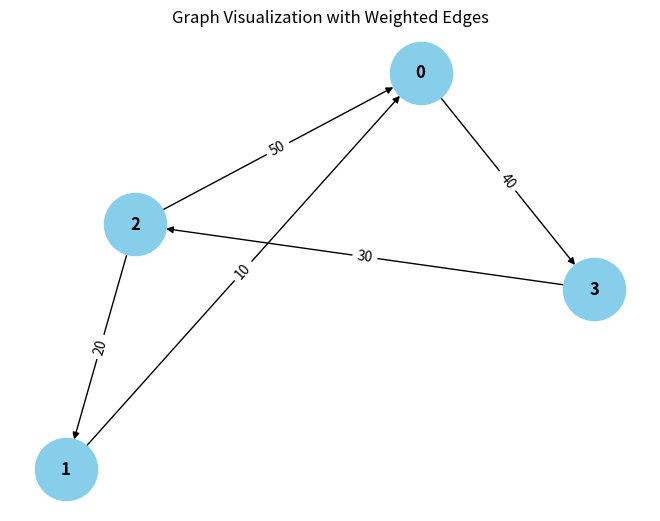

Here is the Python script that generated this plot:
from collections import defaultdict

# ---------------------------
# WeightedGraph Class
# ---------------------------
class WeightedGraph:
    def __init__(self, vertices):
        self.vertices = vertices
        self.adj_list = {i: [] for i in range(vertices)}  # Adjacency list for the graph
        self.edges = []  # List to store the edges (u, v, weight)

    def add_edge(self , v, u, weight):
        """Add a single edge to the graph."""
        if (u, v, weight) not in self.edges:
            self.edges.append((u, v, weight))
            self.adj_list[u].append((v, weight))

    def add_multiple_edges(self, edges):
        """Add multiple edges at once."""
        for u, v, weight in edges:
            self.add_edge(u, v, weight)

    def get_edges(self):
        """Return all edges in the graph."""
        return self.edges

    def print_edges(self):
        """Print the edges of the graph."""
        print("Edges in the graph:")
        for u, v, weight in self.edges:
            print(f"{u} -> {v} (Weight: {weight})")

    def print_adj_list(self):
        """Print the adjacency list of the graph."""
        print("Adjacency List of the graph:")
        for u in self.adj_list:
            print(f"{u} -> {self.adj_list[u]}")

    def is_cyclic_directed(self):
        """Detect if there is a cycle in a directed graph using DFS."""
        visited = [False] * self.vertices
        rec_stack = [False] * self.vertices

        def dfs(v):
            visited[v] = True
            rec_stack[v] = True
            for neighbor, _ in self.adj_list[v]:
                if not visited[neighbor] and dfs(neighbor):
                    return True
                elif rec_stack[neighbor]:
                    return True
            rec_stack[v] = False
            return False

        for node in range(self.vertices):
            if not visited[node]:
                if dfs(node):
                    return True
        return False

    def is_cyclic_undirected(self):
        """Detect if there is a cycle in an undirected graph using DFS."""
        visited = [False] * self.vertices

        def dfs(v, parent):
            visited[v] = True
            for neighbor, _ in self.adj_list[v]:
                if not visited[neighbor]:
                    if dfs(neighbor, v):
                        return True
                elif parent != neighbor:
                    return True
            return False

        for node in range(self.vertices):
            if not visited[node]:
                if dfs(node, -1):
                    return True
        return False

    def is_negative_cycle(self):
        """Detect if there is a negative cycle using Bellman-Ford."""
        dist = [float("inf")] * self.vertices
        dist[0] = 0  # Start from node 0

        for _ in range(self.vertices - 1):
            for u, v, weight in self.edges:
                if dist[u] != float("inf") and dist[u] + weight < dist[v]:
                    dist[v] = dist[u] + weight

        for u, v, weight in self.edges:
            if dist[u] != float("inf") and dist[u] + weight < dist[v]:
                return True  # Negative cycle detected
        return False

    def reset_graph(self):
        """Reset the graph to its empty state."""
        self.edges = []  # Clear all edges
        self.adj_list = {i: [] for i in range(self.vertices)}  # Reset adjacency list for each vertex

    def union(self, parent, u, v):
        """Union-find helper function."""
        root_u = self.find_parent(parent, u)
        root_v = self.find_parent(parent, v)
        if root_u != root_v:
            parent[root_u] = root_v

    def find_parent(self, parent, v):
        """Find the root of the node using path compression."""
        if parent[v] == -1:
            return v
        parent[v] = self.find_parent(parent, parent[v])
        return parent[v]

    def is_cyclic_undirected_union_find(self):
        """Detect cycles in an undirected graph using Union-Find."""
        parent = [-1] * self.vertices

        for u, v, _ in self.edges:
            x = self.find_parent(parent, u)
            y = self.find_parent(parent, v)

            if x == y:
                return True
            self.union(parent, x, y)
        return False

    # ---------------------------
    # Helper functions for testing
    # ---------------------------

    def reset_graph_helper(self):
        """Reset the graph to an empty state for testing."""
        self.edges = []
        self.adj_list = defaultdict(list)

    def get_edges_helper(self):
        """Return all edges for testing."""
        return self.edges

    def add_multiple_edges_helper(self, edges):
        """Add multiple edges for testing."""
        for edge in edges:
            self.add_edge(*edge)

# ---------------------------
# Helper Class for Cycle Test Results
# ---------------------------
class CycleDetectionResults:
    def __init__(self):
        self.directed_cycle_detected = False
        self.undirected_cycle_detected = False
        self.negative_cycle_detected = False

# ---------------------------
# Additional Functionalities
# ---------------------------

class GraphRenderer:
    def __init__(self, graph):
        """Initialize the renderer for visualizing the graph."""
        self.graph = graph

    def render_edges(self):
        """Render the edges of the graph."""
        print("\nRendering edges of the graph:")
        for u, v, weight in self.graph.get_edges():
            print(f"{u} -> {v} (Weight: {weight})")

    def render_adj_list(self):
        """Render the adjacency list of the graph."""
        print("\nRendering adjacency list:")
        self.graph.print_adj_list()

    def render_summary(self):
        """Render a summary of the graph."""
        print("\nGraph summary:")
        print(f"Total vertices: {self.graph.vertices}")
        print(f"Total edges: {len(self.graph.get_edges())}")
        print(f"Is cyclic (directed): {self.graph.is_cyclic_directed()}")
        print(f"Is cyclic (undirected): {self.graph.is_cyclic_undirected()}")
        print(f"Has negative cycle: {self.graph.is_negative_cycle()}")

import matplotlib.pyplot as plt
import networkx as nx

class WeightedGraphVisualization:
    def __init__(self, graph):
        """Initialize the visualization of weighted graph."""
        self.graph = graph

    def visualize(self):
        """Visualize the graph with weighted edges using networkx and matplotlib."""
        G = nx.DiGraph()  # Using DiGraph for directed graph visualization

        # Add edges to the networkx graph
        for u, v, weight in self.graph.get_edges():
            G.add_edge(u, v, weight=weight)

        # Draw the graph
        pos = nx.spring_layout(G)  # Layout for node positioning
        edge_labels = nx.get_edge_attributes(G, 'weight')

        # Draw nodes, edges, and labels
        nx.draw(G, pos, with_labels=True, node_color='skyblue', node_size=2000, font_size=12, font_weight='bold')
        nx.draw_networkx_edge_labels(G, pos, edge_labels=edge_labels)

        # Display the plot
        plt.title("Graph Visualization with Weighted Edges")
        plt.show()


# ---------------------------
# Main Program
# ---------------------------

class WeightedGraphHandler:
    def __init__(self, vertices):
        """Initialize the graph handler."""
        self.graph = WeightedGraph(vertices)
        self.renderer = GraphRenderer(self.graph)
        self.visualizer = WeightedGraphVisualization(self.graph)

    def add_edges(self, edges):
        """Add edges to the graph."""
        for edge in edges:
            self.graph.add_edge(*edge)

    def render_graph(self):
        """Render the graph using the renderer."""
        self.renderer.render_edges()
        self.renderer.render_adj_list()

    def visualize_graph(self):
        """Visualize the graph using the visualizer."""
        self.visualizer.visualize()

    def cycle_detection_summary(self):
        """Print the cycle detection summary."""
        print("\nCycle detection summary:")
        print(f"Directed cycle detected: {self.graph.is_cyclic_directed()}")
        print(f"Undirected cycle detected: {self.graph.is_cyclic_undirected()}")
        print(f"Negative cycle detected: {self.graph.is_negative_cycle()}")

# ---------------------------
# Extended Graph Operations
# ---------------------------

class GraphCycleAnalysis:
    def __init__(self, graph):
        """Initialize cycle analysis on the graph."""
        self.graph = graph
        self.results = CycleDetectionResults()

    def analyze_cycles(self):
        """Analyze different types of cycles in the graph."""
        self.results.directed_cycle_detected = self.graph.is_cyclic_directed()
        self.results.undirected_cycle_detected = self.graph.is_cyclic_undirected()
        self.results.negative_cycle_detected = self.graph.is_negative_cycle()

    def print_analysis(self):
        """Print the analysis results."""
        print(f"Directed cycle detected: {self.results.directed_cycle_detected}")
        print(f"Undirected cycle detected: {self.results.undirected_cycle_detected}")
        print(f"Negative cycle detected: {self.results.negative_cycle_detected}")

# ---------------------------
# Main Function
# ---------------------------

if __name__ == "__main__":
    # Create a graph with 4 vertices (0, 1, 2, 3)
    graph_handler = WeightedGraphHandler(4)

    # Add some sample edges (u, v, weight)
    edges = [
        (0, 1, 10),  # Edge from 0 to 1 with weight 10
        (1, 2, 20),  # Edge from 1 to 2 with weight 20
        (2, 3, 30),  # Edge from 2 to 3 with weight 30
        (3, 0, 40),  # Edge from 3 to 0 with weight 40 (creates a directed cycle: 0 -> 1 -> 2 -> 3 -> 0)
        (0, 2, 50)  # Edge from 0 to 2 with weight 50
    ]

    # Add edges to the graph
    graph_handler.add_edges(edges)

    # Render the graph's edges and adjacency list
    graph_handler.render_graph()

    # Visualize the graph
    graph_handler.visualize_graph()

    # Detect and print the cycle results
    graph_handler.cycle_detection_summary()

    # Analyze cycles in detail
    cycle_analysis = GraphCycleAnalysis(graph_handler.graph)
    cycle_analysis.analyze_cycles()
    cycle_analysis.print_analysis()
